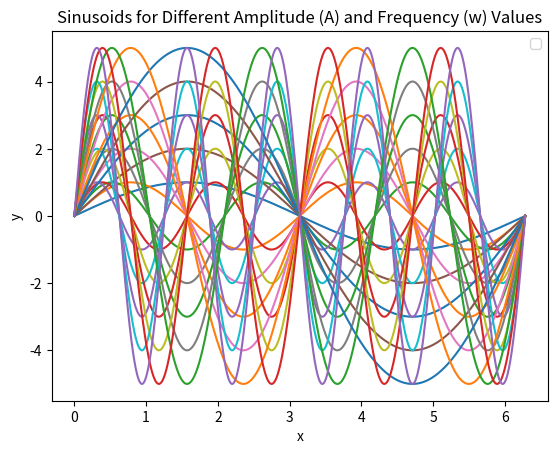
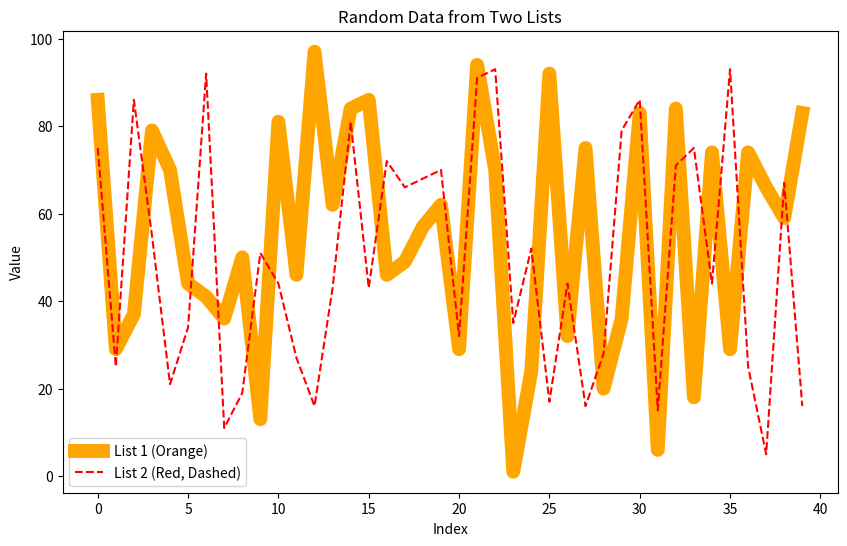

Here is the Python script that generated these plots, in order:
#How Many Plots?
import numpy as np
import matplotlib.pyplot as plt

def sinusoid(x, A, w):
    return A * np.sin(w * x)
x = np.linspace(0, 2 * np.pi, 1000)
Avalues = np.array([1, 2, 3, 4, 5])  
wvalues = np.array([1, 2, 3, 4, 5])  
plt.figure()

for A in Avalues:
    for w in wvalues:
        y = sinusoid(x, A, w)
        plt.plot(x, y)
plt.title("Sinusoids for Different Amplitude (A) and Frequency (w) Values")
plt.xlabel("x")
plt.ylabel("y")
plt.legend()
plt.show()

#Randomness
import numpy as np
import matplotlib.pyplot as plt

list1 = np.random.randint(0, 101, 40) 
list2 = np.random.randint(0, 101, 40)  
plt.figure(figsize=(10, 6))
plt.plot(list1, color="orange", linewidth=10, label="List 1 (Orange)")
plt.plot(list2, color="red", linestyle="--", label="List 2 (Red, Dashed)")
plt.xlabel("Index")
plt.ylabel("Value")
plt.title("Random Data from Two Lists")
plt.legend()
plt.show()
